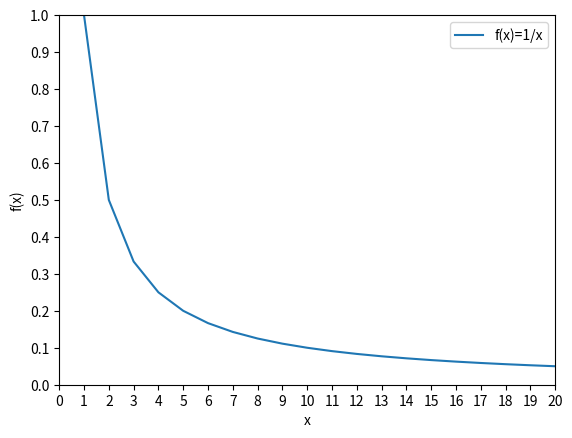

Recreate this plot in Python.
import pandas as pd
import numpy as np
import matplotlib.pyplot as plt

x = range(1, 21)
y = [1/y for y in x]
plt.plot(x, y, label='f(x)=1/x')
plt.axis([1, len(x), 0, 1])
plt.xlabel('x')
plt.ylabel('f(x)')
plt.xticks(np.arange(0, 21, 1))
plt.yticks(np.arange(0, 1.1, 0.1))
plt.legend()

plt.show()
